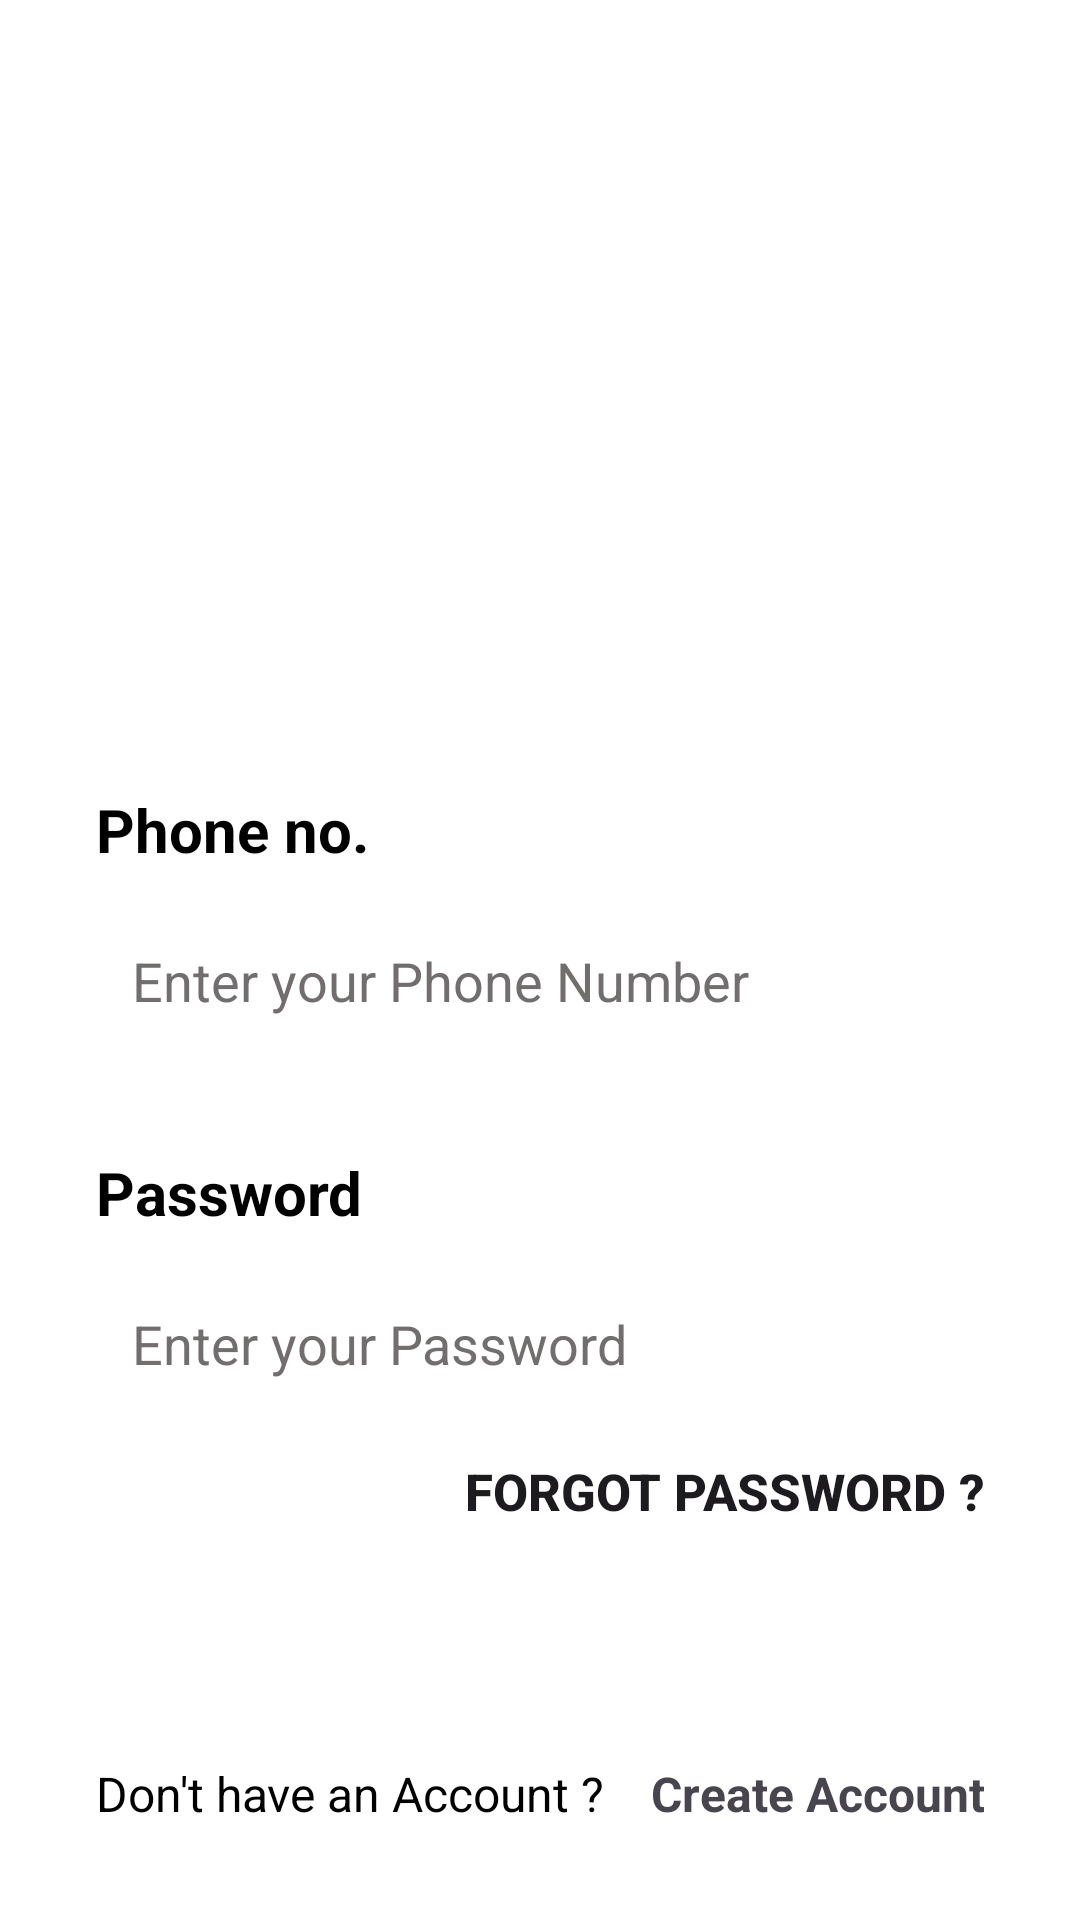

Reconstruct the res/layout file that produces this screen, plus the resources it refers to.
<!-- AndroidManifest.xml: application theme Theme.Wild_Animal_Detection_System -->
<!-- res/layout/activity_login.xml -->
<?xml version="1.0" encoding="utf-8"?>
<androidx.constraintlayout.widget.ConstraintLayout xmlns:android="http://schemas.android.com/apk/res/android"
    xmlns:app="http://schemas.android.com/apk/res-auto"
    xmlns:tools="http://schemas.android.com/tools"
    android:layout_width="match_parent"
    android:layout_height="match_parent"
    android:background="@color/white"
    tools:context=".LoginActivity">

    <ImageView
        android:id="@+id/imageView3"
        android:layout_width="399dp"
        android:layout_height="231dp"
        android:scaleType="centerCrop"
        app:layout_constraintEnd_toEndOf="parent"
        app:layout_constraintStart_toStartOf="parent"
        app:layout_constraintTop_toTopOf="parent"
        app:srcCompat="@drawable/top_background" />

    <TextView
        android:id="@+id/textView3"
        android:layout_width="wrap_content"
        android:layout_height="wrap_content"
        android:layout_marginStart="32dp"
        android:layout_marginTop="32dp"
        android:text="@string/hi_nplease_login"
        android:textColor="#ffffff"
        android:textSize="30sp"
        android:textStyle="bold"
        app:layout_constraintStart_toStartOf="parent"
        app:layout_constraintTop_toTopOf="parent" />

    <LinearLayout
        android:layout_width="match_parent"
        android:layout_height="wrap_content"
        android:orientation="vertical"
        android:padding="32dp"
        app:layout_constraintBottom_toBottomOf="parent"
        app:layout_constraintEnd_toEndOf="parent"
        app:layout_constraintStart_toStartOf="parent"
        app:layout_constraintTop_toBottomOf="@+id/imageView3"
        app:layout_constraintVertical_bias="0.0">

        <TextView
            android:id="@+id/textView4"
            android:layout_width="match_parent"
            android:layout_height="wrap_content"
            android:text="@string/phone_no"
            android:textColor="#000000"
            android:textSize="20sp"
            android:textStyle="bold" />

        <EditText
            android:id="@+id/editTextText"
            android:layout_width="match_parent"
            android:layout_height="50dp"
            android:layout_marginTop="12dp"
            android:background="@drawable/edittext_background"
            android:ems="10"
            android:hint="@string/enter_your_phone_number"
            android:textColorHint="#736E6E"
            android:inputType="phone"
            android:padding="12dp"
            android:textColor="@color/black"
            android:textSize="18sp" />

        <TextView
            android:id="@+id/textView5"
            android:layout_width="match_parent"
            android:layout_height="wrap_content"
            android:layout_marginTop="32dp"
            android:text="@string/password_1"
            android:textColor="#000000"
            android:textSize="20sp"
            android:textStyle="bold" />

        <EditText
            android:id="@+id/editTextPassword"
            android:layout_width="match_parent"
            android:layout_height="50dp"
            android:layout_marginTop="12dp"
            android:background="@drawable/edittext_background"
            android:ems="10"
            android:hint="@string/enter_your_password"
            android:textColorHint="#736E6E"
            android:inputType="textPassword"
            android:padding="12dp"
            android:textColor="@color/black"
            android:textSize="18sp" />

        <Button
            android:id="@+id/button_forgot_password"
            android:layout_width="wrap_content"
            android:layout_height="wrap_content"
            android:layout_gravity="end"
            android:background="#00ffffff"
            android:text="@string/forgot_password"
            android:textColor="@color/green"
            android:textSize="17sp"
            android:textStyle="bold" />

        <androidx.appcompat.widget.AppCompatButton
            android:id="@+id/button_3"
            style="@android:style/Widget.Button"
            android:layout_width="match_parent"
            android:layout_height="50dp"
            android:layout_marginTop="8dp"
            android:background="@drawable/button_background"
            android:text="@string/login"
            android:textColor="#ffffff"
            android:textSize="25sp"
            android:textStyle="bold" />

        <LinearLayout
            android:layout_width="match_parent"
            android:layout_height="wrap_content"
            android:layout_marginTop="8dp"
            android:orientation="horizontal">

            <TextView
                android:layout_width="50dp"
                android:layout_weight="1"
                android:layout_height="wrap_content"
                android:text="@string/don_t_have_an_account"
                android:textColor="#000000"
                android:gravity="start"
                android:textSize="16sp" />

            <TextView
                android:id="@+id/button_sign_up"
                android:layout_width="0dp"
                android:layout_weight="1"
                android:layout_height="wrap_content"
                android:background="#ffffff"
                android:text="@string/create_account"
                android:textColor="@color/green"
                android:textSize="16sp"
                android:gravity="end"
                android:textStyle="bold" />
        </LinearLayout>
    </LinearLayout>

</androidx.constraintlayout.widget.ConstraintLayout>
<!-- resources referenced by this layout -->
<resources>
  <string name="create_account">Create Account</string>
  <string name="don_t_have_an_account">Don\'t have an Account ?</string>
  <string name="enter_your_password">Enter your Password</string>
  <string name="enter_your_phone_number">Enter your Phone Number</string>
  <string name="forgot_password">Forgot Password ?</string>
  <string name="hi_nplease_login">Hi,  Please Login</string>
  <string name="login">Login</string>
  <string name="password_1">Password</string>
  <string name="phone_no">Phone no.</string>
  <style name="Theme.Wild_Animal_Detection_System" parent="Base.Theme.Wild_Animal_Detection_System" />
  <style name="Base.Theme.Wild_Animal_Detection_System" parent="Theme.Material3.DayNight.NoActionBar">
          
          
      </style>
  <!-- not gathered from this repository: default colours our renderer supplied (Android Studio template values) -->
  <color name="black">#FF000000</color>
  <color name="white">#FFFFFFFF</color>
</resources>
